Run: headless pygame with SDL's dummy video driver; simulated clock (each Clock.tick advances the game by its frame time, no real sleeping); random seed 0; keys injected as events and as key.get_pressed() state; mouse plan: one left click at the window centre at the start of phase 2, then a move to the lower-right quarter at the start of phase 3.
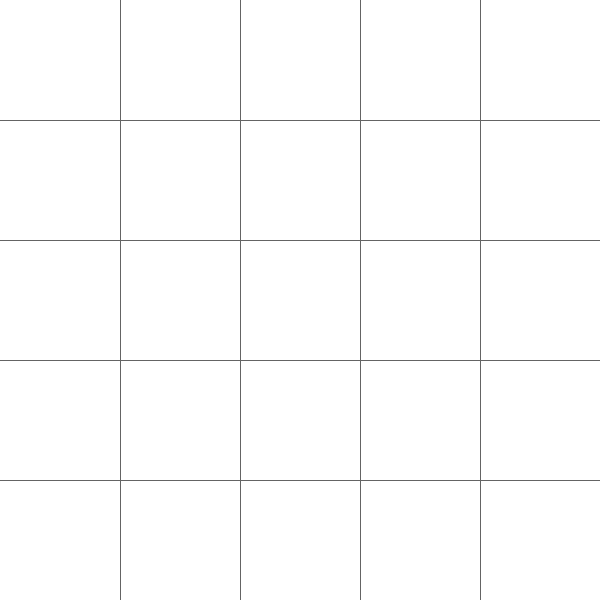
Frame 1 of 4 · flips 1–60 · no input
Frame 2 of 4 · flips 61–180 · clicked the window centre · tapped SPACE, RETURN · held RIGHT (→), D · screen unchanged from frame 1, image omitted
Frame 3 of 4 · flips 181–300 · moved the mouse to the lower-right quarter · held DOWN (↓), S · screen unchanged from frame 2, image omitted
Frame 4 of 4 · flips 301–420 · held LEFT (←), A, UP (↑), W · screen unchanged from frame 3, image omitted

The pygame program that drew these frames:

import pygame as pg

WHITE = [255] * 3
GRAY = (100,) * 3
RED = (255, 0, 0)
LIGHTGREEN = (0, 200, 200)


pg.init()
W,H = 600, 600
win = pg.display.set_mode((W, H))

def draw_flag(sc, x, y, size):
    x = (x + .5) * size
    y = (y + .5) * size
    pg.draw.circle(sc, RED, (x, y), (size - 3) // 2, 3)


def draw_empty(sc, x, y, size):
    x = (x + .5) * size
    y = (y + .5) * size
    pg.draw.circle(sc, LIGHTGREEN, (x, y), (size - 3) // 2, 3)


class Board:
    def __init__(self, W, H, size):
        self.W, self.H = W, H
        self.size = size
        self.board = [
            [0, 0, 0, 0, 0],
            [0, 0, 0, 0, 0],
            [0, 0, 0, 0, 0],
            [0, 0, 0, 0, 0],
            [0, 0, 0, 0, 0],
        ]

    def draw(self, mouse):
        self.mouse = pg.mouse.get_pressed()
        if self.mouse[0]:
            draw_empty()
        if self.mouse[1]:
            draw_flag()

    def click(self, mouse_pos):
        x = mouse_pos[0] // self.size
        y = mouse_pos[1] // self.size


    def render(self, win):
        for i in range(int(self.W / self.size)):
            pg.draw.line(win, GRAY, (0, (i + 1) * self.size), (self.W, (i + 1) * self.size))
            pg.draw.line(win, GRAY, ((i + 1) * self.size, 0), ((i + 1) * self.size, self.H))
        for y in range(3):
            for x in range(3):
                if self.board[y][x] == 1:
                    draw_flag(win, x, y, self.size)
                elif self.board[y][x] == -1:
                    draw_empty(win, x, y, self.size)

board = Board(W, H, 120)
while True:
    for event in pg.event.get():
        if event.type == pg.QUIT:
            pg.quit()
            exit()
        if event.type == pg.MOUSEBUTTONDOWN:
            board.click(event.pos)

    mouse_pos = pg.mouse.get_pos()
    print(mouse_pos)
    win.fill(WHITE)
    board.render(win)
    pg.display.update()
